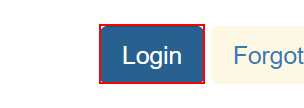
Task: Robotic Enterprise Framework - First Project
Workflow: System1_NavigateTo_WorkItems

Step 1: Wait Element Vanish 'BUTTON' on the button in window 'ACME System 1 - Log In' (chrome.exe)

Step 2: Use Browser Chrome: ACME System 1 - Dashboard in window 'ACME System 1 - Dashboard' (chrome.exe) (no picture)

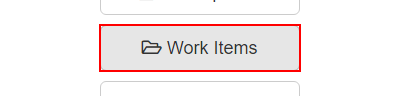
Step 3: click on the button '*Work Items'
